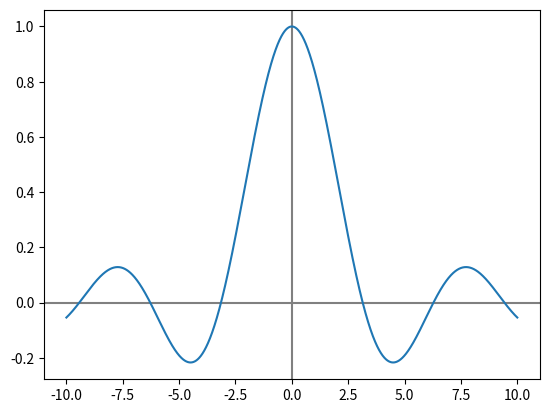

Generate this figure with matplotlib:
def sinc(x):
    y = []              # creates an empty list to store results
    for xx in x:        # loops over all elements in x array
        if xx==0.0:     # adds result of 1.0 to y list if
            y += [1.0]  # xx is zero
        else:           # adds result of sin(xx)/xx to y list if
            y += [np.sin(xx)/xx]  # xx is not zero
    return np.array(y)  # converts y to array and returns array

import numpy as np
import matplotlib.pyplot as plt
import time

x = np.linspace(-10, 10, 65536)
start = time.time()
y = sinc(x)
elapsed = (time.time() - start)
print(elapsed)

plt.plot(x, y)
plt.axhline(color="gray", zorder=-1)
plt.axvline(color="gray", zorder=-1)
plt.show()

plt.savefig("sinc.pdf")